Image classification data set "dataset" (Sebadam2010/RL_Car_Classification_Project on GitHub). Class labels (3): Dominus, Fennec, Octane.

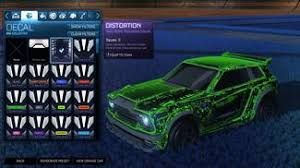
Label: Fennec

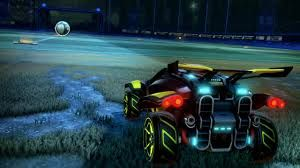
Label: Octane

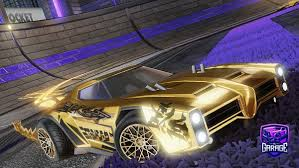
Label: Dominus

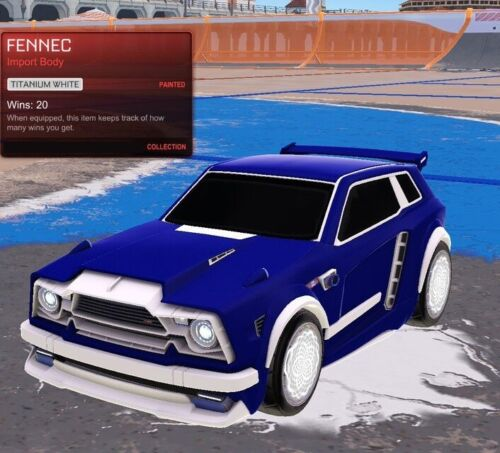
Label: Fennec

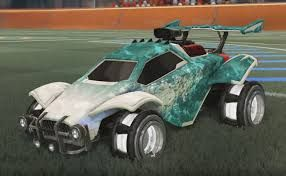
Label: Octane

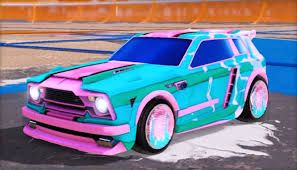
Label: Fennec
